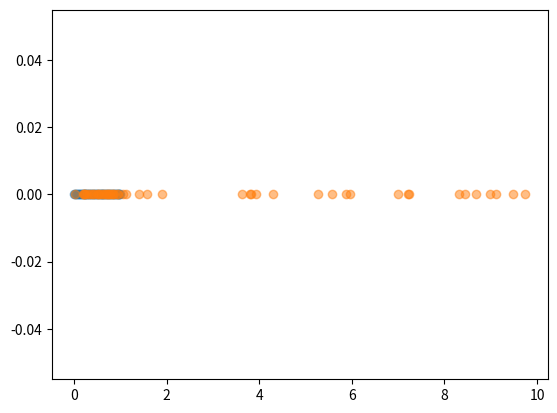

Write the Python code that produced this figure.
from random import random
import matplotlib.pyplot as plt
import numpy as np
import scipy
from scipy import stats
import math
import copy

def gaussian_cluster(n, p, v, x1=0, x2=1):
    """
    n: int, number of total points
    p: int, number of points to perturb
    v: float or int, variance of noise term, N(0, v)
    x1: float or int, lower bound on line
    x2: float or int, upper bound on line
    """
    base = np.linspace(x1, x2, n)
    if v == 0:
        return base
    #randomly sample from base to pick p points to perturb
    index = np.sort(np.random.choice(base.shape[0], p, replace=False))
    perturb = base[index]
    #perturb p points
    noise = stats.norm.rvs(loc=0, scale=v, size=len(perturb), random_state=21)
    #modulo the noise to keep within range
    perturbed = (perturb + noise)%10
    #add new points to base to make new pointset
    new_points = copy.deepcopy(base)
    new_points[index] = perturbed
    return new_points

test_base = gaussian_cluster(50, 25, 0)
plt.scatter(test_base, np.zeros((len(test_base))),alpha=0.5)

test_cluster = gaussian_cluster(50, 25, 5)
plt.scatter(test_cluster, np.zeros((len(test_cluster))),alpha=0.5)
